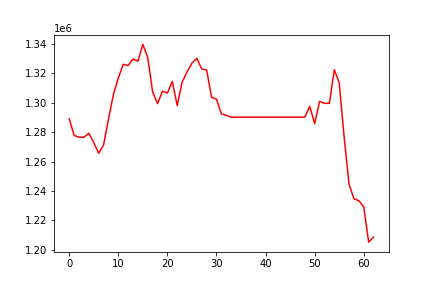

The table this chart was drawn from, first rows:
, 0
0, 1289134
1, 1277857
2, 1276579
3, 1276579
4, 1279268
5, 1272977
6, 1265661
7, 1271295
8, 1288955
9, 1305582
10, 1316896
11, 1326183
12, 1325335
13, 1329772
14, 1328250
15, 1339694
16, 1330686
17, 1307207
18, 1299467
19, 1307910
20, 1306602
21, 1314545
22, 1298119
23, 1314073
24, 1320979
25, 1326960
26, 1330314
27, 1322960
28, 1322297
29, 1303721
30, 1302477
31, 1292471
32, 1291519
33, 1290228
34, 1290228
35, 1290228
36, 1290228
37, 1290228
38, 1290228
39, 1290228
40, 1290228
41, 1290228
42, 1290228
43, 1290228
44, 1290228
45, 1290228
46, 1290228
47, 1290228
48, 1290228
49, 1297596
50, 1285816
51, 1300936
52, 1299635
53, 1299635
54, 1322513
55, 1313587
56, 1276858
57, 1244717
58, 1234652
59, 1233417
... 3 more rows
